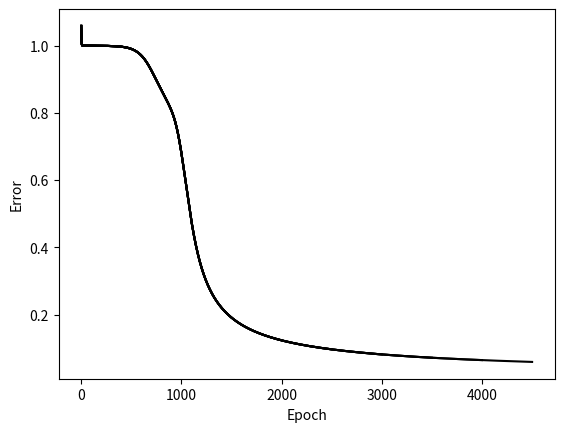
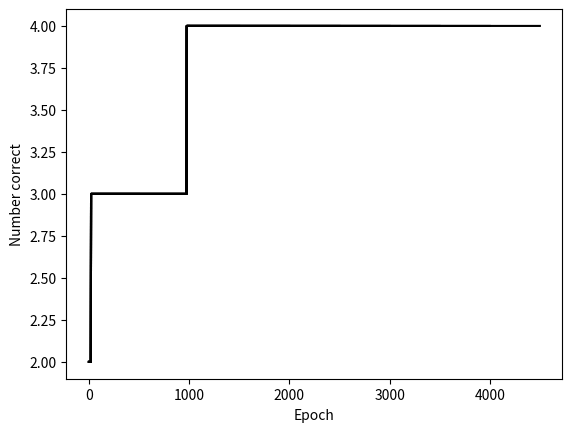

Reproduce these figures in Python, in order.
#!/usr/bin/env python3
# -*- coding: utf-8 -*-
"""
Created on Mon Dec  3 11:45:14 2018

backprop for XOR.

[redacted]
"""

import numpy as np
import matplotlib.pyplot as plt

# set random seed so get same sequence of random numbers each time prog is run.
np.random.seed(1)

#Input array
#X=np.array([[1,0,1,0], [1,0,1,1], [0,1,0,1]])
X=np.array([[0,0], [0,1], [1,0] , [1,1]])

#Output
y=np.array([[0],[1],[1],[0]])

#Sigmoid Function
def sigmoid (x):
    return 1/(1 + np.exp(-x))

#Derivative of Sigmoid Function
def derivatives_sigmoid(x):
    return x * (1 - x)

#Variable initialization
epoch=5000 #Setting training iterations
plotinterval=500

errors = np.zeros(epoch)
numcorrects = np.zeros(epoch)

lr=0.5 #Setting learning rate
inputlayer_neurons = X.shape[1] #number of features in data set
hiddenlayer_neurons = 2 #number of hidden layer neurons
output_neurons = 1 #number of neurons at output layer

#weight and bias initialization
wh=np.random.uniform(size=(inputlayer_neurons,hiddenlayer_neurons))
bh=np.random.uniform(size=(1,hiddenlayer_neurons))
wout=np.random.uniform(size=(hiddenlayer_neurons,output_neurons))
bout=np.random.uniform(size=(1,output_neurons))

plt.ion()

figerror = plt.figure(1);
#figerror.clf()
axerror = figerror.add_subplot(111)
axerror.set_xlabel('Epoch')
axerror.set_ylabel('Error')
        
fignumcorrect = plt.figure(2);
 #fignumcorrect.clf()
axnumcorrect = fignumcorrect.add_subplot(111)
axnumcorrect.set_ylabel('Number correct')
axnumcorrect.set_xlabel('Epoch')

for i in range(epoch):

    #Forward Propogation
    hidden_layer_input1=np.dot(X,wh)
    hidden_layer_input=hidden_layer_input1 + bh
    hiddenlayer_activations = sigmoid(hidden_layer_input)
    output_layer_input1=np.dot(hiddenlayer_activations,wout)
    output_layer_input= output_layer_input1+ bout
    output = sigmoid(output_layer_input)
    
    #Backpropagation
    d = y-output
    slope_output_layer = derivatives_sigmoid(output)
    slope_hidden_layer = derivatives_sigmoid(hiddenlayer_activations)
    d_output = d * slope_output_layer
    Error_at_hidden_layer = d_output.dot(wout.T)
    d_hiddenlayer = Error_at_hidden_layer * slope_hidden_layer
    wout += hiddenlayer_activations.T.dot(d_output) *lr
    bout += np.sum(d_output, axis=0,keepdims=True) *lr
    wh += X.T.dot(d_hiddenlayer) *lr
    bh += np.sum(d_hiddenlayer, axis=0,keepdims=True) *lr

    error=np.linalg.norm(d)
    errors[i]=error
    
    # count number of correct responses
    a=(output<0.5)
    b=(y<0.5)
    numcorrect = sum(a==b)
    numcorrects[i]=numcorrect
    
    if (i % plotinterval ==0):
        axerror.plot(errors[0:i],'k')
        plt.show()
        plt.pause(0.001)
        
        axnumcorrect.plot(numcorrects[0:i],'k')
        plt.show()
        plt.pause(0.001)

print('Target values')
print(y)
print('Output values')
print(output)
error=np.linalg.norm(d)
    #print(i)
print('Final error:')
print(error)
    #print('i = %s ' %i)
    #print('Error = %s' % EE)
plt.show()



 
